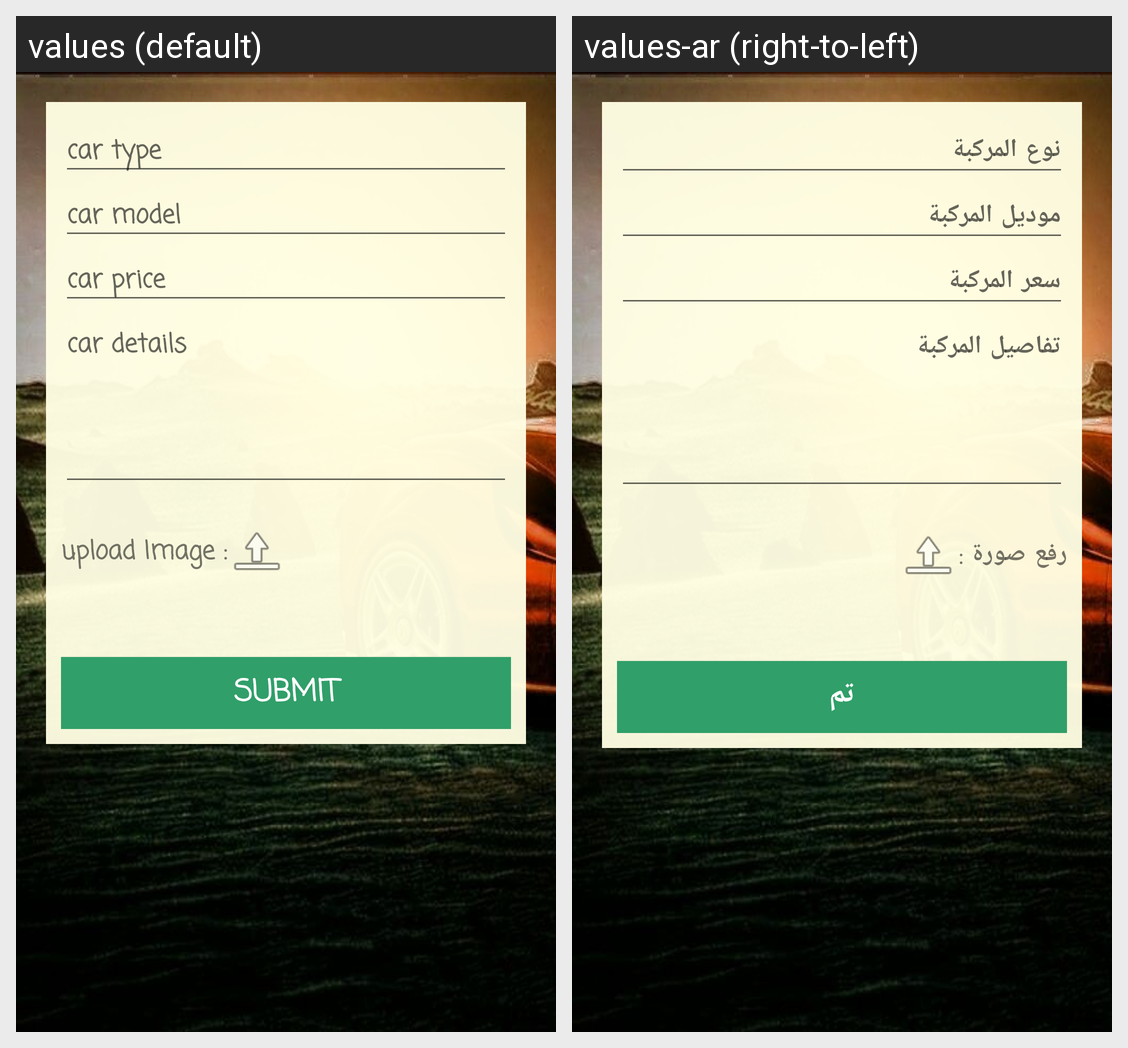

Strings drawn on this Android screen and how each of the app's shown locales translates them:
Android screen res/layout/sale_request_customer.xml rendered under 2 locales, left to right: values (default), values-ar (right-to-left). Device: Nexus 5 (rendered at 1080×1920; each locale shown at half size, 540×960, under a caption strip naming it); theme AppTheme.
Strings drawn on this screen, with the default value and each locale's value (text and hints the layout hard-codes, and strings that could not be matched under every locale, appear in the picture but are not listed):

car_type
  values: car type
  values-ar: نوع المركبة

car_model
  values: car model
  values-ar: موديل المركبة

price_car
  values: car price
  values-ar: سعر المركبة

car_details
  values: car details
  values-ar: تفاصيل المركبة

upload_Image
  values: upload Image :
  values-ar: رفع صورة :

submit
  values: submit
  values-ar: تم
